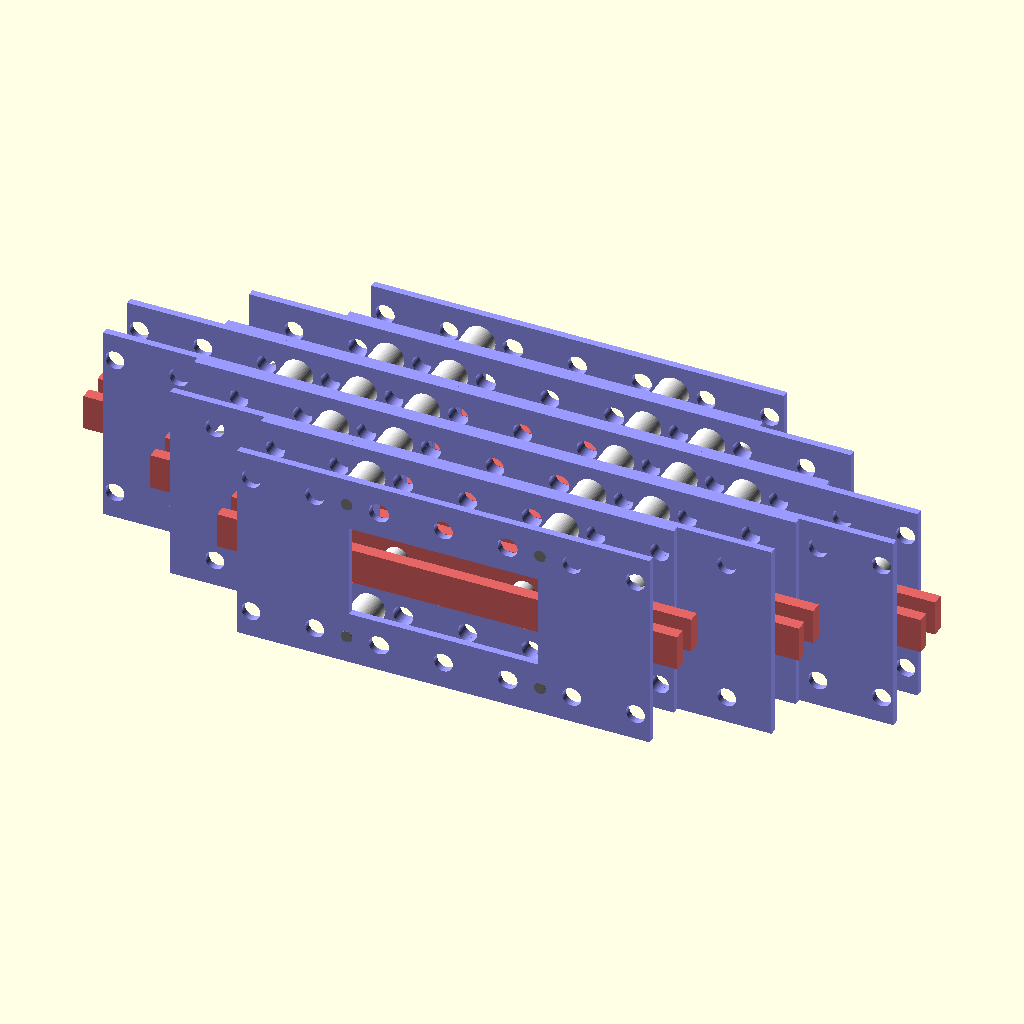
Cell 1: the model at its default parameters.
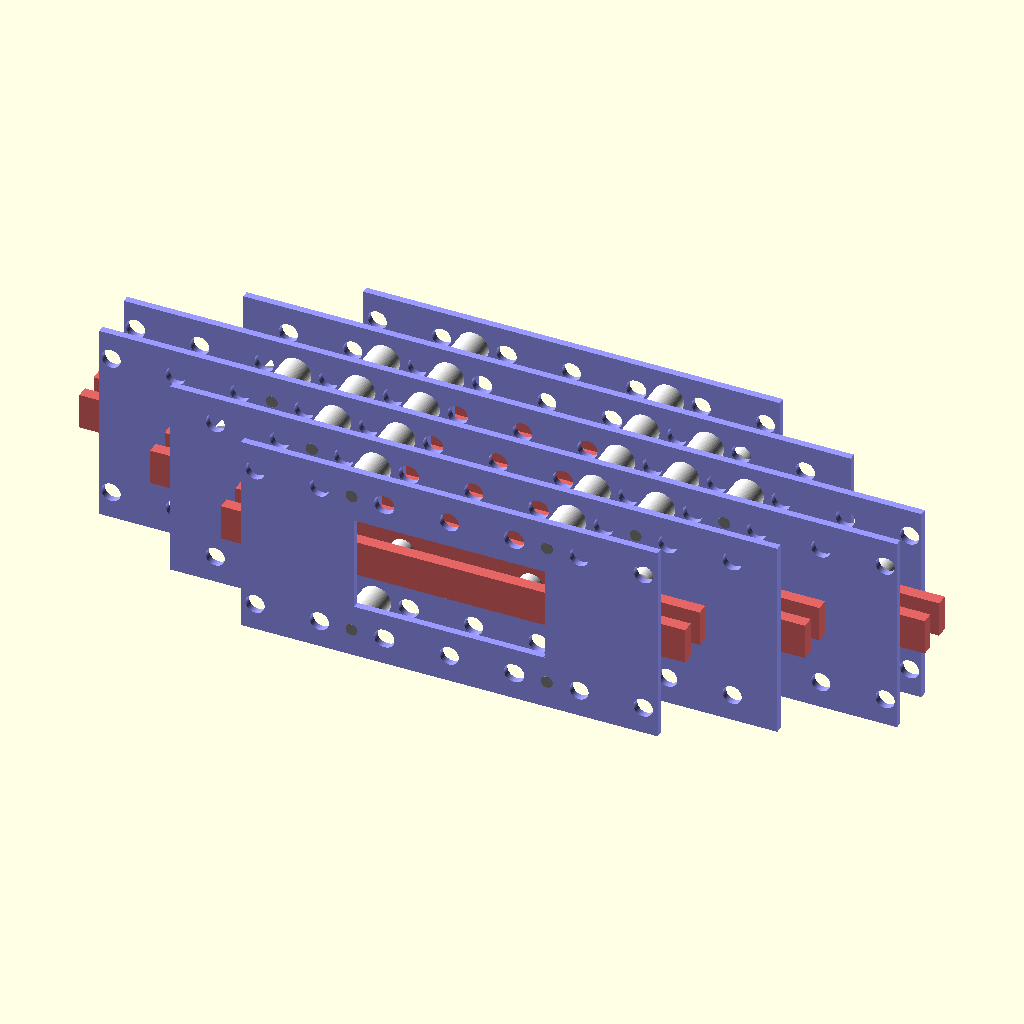
Cell 2 — preset "design default values".
All cells are drawn from the same view direction (rotation 55°, 0°, 25°, orthographic, colour scheme Cornfield), but the view is re-fitted for each cell, so position and scale can differ between cells as well as the parameter.
The OpenSCAD source (3d_design_agent/MATRIX SINGLE UNIT v3.scad):
// ==================================================
// V68: INDEPENDENT OFFSETS + UPDATED PARAMS
// ==================================================
// 1. UPDATED: Wall T=3mm, Ext=10mm, Stack=25mm.
// 2. CONTROLS: 10 Sliders for full X-Axis control.
// 3. LOGIC: Holes follow Fixed Pulleys.
// ==================================================

$fn = 60; 

// ==================================================
// 1. CHANNEL OFFSET SLIDERS
// ==================================================

/* [Fixed Pulley & Wall Hole Offsets] */
// Shifts the Fixed Pulleys and the Wall Access Holes
CH1_FIXED_X = 0; // [-100:1:100]
CH2_FIXED_X = 0; // [-100:1:100]
CH3_FIXED_X = 0; // [-100:1:100]
CH4_FIXED_X = 0; // [-100:1:100]
CH5_FIXED_X = 0; // [-100:1:100]

/* [Slider Pulley Offsets] */
// Shifts the Slider Pulleys independently
CH1_SLIDER_X = 0; // [-100:1:100]
CH2_SLIDER_X = 0; // [-100:1:100]
CH3_SLIDER_X = 0; // [-100:1:100]
CH4_SLIDER_X = 0; // [-100:1:100]
CH5_SLIDER_X = 0; // [-100:1:100]


// ==================================================
// 2. CONFIGURATION (LOCKED TO IMAGE)
// ==================================================

/* [Hidden] */

// Stack Config
TIER_CONFIG  = [2, 4, 6, 4, 2];
TIER_LENGTHS = [120, 200, 280, 200, 120];
STACK_OFFSET = 25.0; // Updated

// Visibility
SHOW_HOUSING_WALLS = true;
SHOW_SLIDER_PLATES = true;

// Geometry Constants
FIXED_PULLEY_SPLIT_ADDITION = 55.0; 
FIXED_PULLEY_PITCH          = 27.0; 
SLIDER_PULLEY_PITCH         = 27.0; 
SLIDER_SPLIT_ADDITION       = 27.0; 

// Dimensions & Gaps
HOUSING_GAP = 19.0;
SLIDER_GAP  = 8.0;

// Widths
FIXED_PULLEY_WIDTH  = 18.0;
SLIDER_PULLEY_WIDTH = 7.0;
ROLLER_WIDTH        = 5.0;

// Geometry
AXLE_DIA     = 5.0;
SLIDER_EXT_L = 10.0; // Updated to 10
SLIDER_EXT_R = 10.0; // Updated to 10
HOUSING_H    = 85.0;
WALL_T       = 3.0;  // Updated to 3

// Arrays
FIXED_OFFSETS  = [CH1_FIXED_X, CH2_FIXED_X, CH3_FIXED_X, CH4_FIXED_X, CH5_FIXED_X];
SLIDER_OFFSETS = [CH1_SLIDER_X, CH2_SLIDER_X, CH3_SLIDER_X, CH4_SLIDER_X, CH5_SLIDER_X];


// ==================================================
// 3. MAIN RENDER LOOP
// ==================================================

anim_val = sin($t * 360) * 30;

generate_stack(anim_val);

module generate_stack(slide_pos) {
    rotate([90, 0, 0]) {
        for (i = [0 : len(TIER_CONFIG) - 1]) {
            
            p_count    = TIER_CONFIG[i];
            l_val      = TIER_LENGTHS[i];
            
            // Pull offsets from arrays
            fixed_off  = FIXED_OFFSETS[i];
            slider_off = SLIDER_OFFSETS[i];
            
            // Calculate Stack Height
            total_height = (len(TIER_CONFIG) - 1) * STACK_OFFSET;
            y_pos = (i * STACK_OFFSET) - (total_height / 2);
            
            translate([0, 0, y_pos])
                generate_single_unit(slide_pos, p_count, l_val, fixed_off, slider_off);
        }
    }
}


// ==================================================
// 4. UNIT GENERATOR
// ==================================================

module generate_single_unit(slide_pos, num_pulleys, h_len_base, fixed_offset, slider_offset) {
    
    // Geometry Calcs
    h_len = h_len_base + FIXED_PULLEY_SPLIT_ADDITION;
    s_len_total = h_len + SLIDER_EXT_L + SLIDER_EXT_R;
    s_center_shift = (SLIDER_EXT_R - SLIDER_EXT_L) / 2;
    g_pos_x = (h_len / 2) - 15;

    // --- RENDER ---
    
    // 1. Walls (Blue)
    // Wall shape stays centered (0), but Holes shift by fixed_offset
    if (SHOW_HOUSING_WALLS) {
        translate([0, 0, -(HOUSING_GAP/2 + WALL_T)]) 
            wall_body_split(h_len, g_pos_x, true, false, fixed_offset); 
            
        translate([0, 0, HOUSING_GAP/2]) 
            wall_body_split(h_len, g_pos_x, false, true, fixed_offset); 
    }
    
    // 2. Fixed Pulleys (Shifted by fixed_offset)
    translate([fixed_offset, 31, 0]) 
        fixed_pulley_row_split(num_pulleys);
    translate([fixed_offset, -31, 0]) 
        fixed_pulley_row_split(num_pulleys);

    // 3. Rollers (Shifted by fixed_offset)
    translate([fixed_offset, 0, 0])
        floating_rollers(g_pos_x);
    
    // 4. Slider Assembly (Shifted by slider_offset)
    translate([slide_pos + s_center_shift, 0, 0])
        slider_assembly_independent(num_pulleys, s_len_total, slider_offset);
}


// --- COMPONENT MODULES ---

module wall_body_split(w_len, gx, up, down, shift_val) {
    color([0.6, 0.6, 1.0, 1.0]) 
    difference() {
        // Wall Body (Static)
        translate([-w_len/2, -HOUSING_H/2, 0])
            cube([w_len, HOUSING_H, WALL_T]);
        
        if (w_len > 100) {
            translate([-40, -20, -1])
                cube([80, 40, 7]);
        }
        
        // Holes (Shifted)
        translate([shift_val, 0, 0]) {
            split_off = FIXED_PULLEY_SPLIT_ADDITION / 2;
            steps = floor((w_len/2 - 10) / FIXED_PULLEY_PITCH);
            
            for (i = [0 : steps]) {
                base_offset = i * FIXED_PULLEY_PITCH;
                r_pos = base_offset + split_off;
                l_pos = -(base_offset + split_off);
                
                translate([r_pos, 31, -1]) cylinder(d=8, h=WALL_T+2);
                translate([r_pos, -31, -1]) cylinder(d=8, h=WALL_T+2);
                translate([l_pos, 31, -1]) cylinder(d=8, h=WALL_T+2);
                translate([l_pos, -31, -1]) cylinder(d=8, h=WALL_T+2);
            }
            
            // Center Holes
            if (FIXED_PULLEY_SPLIT_ADDITION > 20) {
                 translate([0, 31, -1]) cylinder(d=8, h=WALL_T+2);
                 translate([0, -31, -1]) cylinder(d=8, h=WALL_T+2);
            }
            if (FIXED_PULLEY_SPLIT_ADDITION > 50) {
                 translate([FIXED_PULLEY_PITCH, 31, -1]) cylinder(d=8, h=WALL_T+2);
                 translate([FIXED_PULLEY_PITCH, -31, -1]) cylinder(d=8, h=WALL_T+2);
                 translate([-FIXED_PULLEY_PITCH, 31, -1]) cylinder(d=8, h=WALL_T+2);
                 translate([-FIXED_PULLEY_PITCH, -31, -1]) cylinder(d=8, h=WALL_T+2);
            }
        }
    }
    
    // Studs (Static)
    locs = [[gx, 13], [-gx, 13], [gx, -13], [-gx, -13]];
    for(pos = locs) translate([pos.x, pos.y, 0]) {
        if(up) translate([0,0, WALL_T]) mushroom_stud(5.5, 5, 1);
        if(down) mushroom_stud(5.5, 5, -1);
    }
}

module fixed_pulley_row_split(count) {
    pairs = count / 2;
    // Axle Length + Penetration
    axle_L = HOUSING_GAP + (WALL_T * 2) + 0.2; 
    split_offset = FIXED_PULLEY_SPLIT_ADDITION / 2;
    
    for (i = [0 : pairs - 1]) {
        base_pos = (0.5 + i) * FIXED_PULLEY_PITCH;
        
        translate([base_pos + split_offset, 0, 0]) 
            captive_pulley(FIXED_PULLEY_WIDTH, axle_L, 13.0);
        translate([-(base_pos + split_offset), 0, 0]) 
            captive_pulley(FIXED_PULLEY_WIDTH, axle_L, 13.0);
    }
}

module slider_assembly_independent(count, len_val, s_offset) {
    // Red Plates
    if (SHOW_SLIDER_PLATES) {
        // Move Red Plates with Slider Offset (Standard practice)
        // If you want plates static and only pulleys moving, remove `s_offset` here.
        translate([s_offset, 0, 0]) {
            color([0.9, 0.4, 0.4, 1.0])
            translate([-len_val/2, -7.5, -(SLIDER_GAP/2 + 5.0)])
                cube([len_val, 15, 5.0]);
        
            color([0.9, 0.4, 0.4, 1.0])
            translate([-len_val/2, -7.5, SLIDER_GAP/2]) 
                cube([len_val, 15, 5.0]); 
        }
    }
        
    slider_pulley_row_independent(count, s_offset);
}

module slider_pulley_row_independent(count, s_offset) {
    pairs = count / 2;
    axle_L = SLIDER_GAP; 
    split_offset = SLIDER_SPLIT_ADDITION / 2;
    
    for (i = [0 : pairs - 1]) {
        base_pos = (0.5 + i) * SLIDER_PULLEY_PITCH;
        
        // Apply Slider Offset
        translate([base_pos + split_offset + s_offset, 0, 0]) 
            captive_pulley(SLIDER_PULLEY_WIDTH, axle_L, 10.0);
            
        translate([-(base_pos + split_offset) + s_offset, 0, 0]) 
            captive_pulley(SLIDER_PULLEY_WIDTH, axle_L, 10.0);
    }
}

module floating_rollers(gx) {
    locs = [[gx, 13], [-gx, 13], [gx, -13], [-gx, -13]];
    z_offset = (HOUSING_GAP/2) - (5.0/2) - 0.5; 
    
    for(pos = locs) translate([pos.x, pos.y, 0]) {
        translate([0,0, -z_offset]) 
            captive_pulley(ROLLER_WIDTH, ROLLER_WIDTH + 2.0, 10.0);
        translate([0,0, z_offset]) 
            captive_pulley(ROLLER_WIDTH, ROLLER_WIDTH + 2.0, 10.0);
    }
}

// --- CORE PARTS ---

module captive_pulley(w, axle_len, pulley_d) {
    color([0.5, 0.5, 0.5]) 
    union() {
        translate([0,0, -axle_len/2])
            cylinder(d=AXLE_DIA, h=axle_len);
        cylinder(d=AXLE_DIA + 1.5, h=2.0, center=true);
    }
    
    color([0.95, 0.95, 0.95]) 
    translate([0,0, -w/2]) 
        difference(){
            cylinder(d=pulley_d, h=w); 
            translate([0,0,-1]) cylinder(d=AXLE_DIA + 0.6, h=w+2);
            translate([0, 0, w/2])
                cylinder(d=AXLE_DIA + 2.0, h=2.5, center=true);
        }
}

module mushroom_stud(h, d, dir) {
    color([0.6,0.6,0.6])
    if(dir==1) union(){cylinder(d=d,h=h-1.5); translate([0,0,h-1.5]) cylinder(d1=d,d2=d+2,h=1.5);}
    else rotate([180,0,0]) union(){cylinder(d=d,h=h-1.5); translate([0,0,h-1.5]) cylinder(d1=d,d2=d+2,h=1.5);}
}
Customizer parameters (derived from the source; name, type, default, range or options):
CH1_FIXED_X: number, default 0, range -100 to 100, step 1
CH2_FIXED_X: number, default 0, range -100 to 100, step 1
CH3_FIXED_X: number, default 0, range -100 to 100, step 1
CH4_FIXED_X: number, default 0, range -100 to 100, step 1
CH5_FIXED_X: number, default 0, range -100 to 100, step 1
CH1_SLIDER_X: number, default 0, range -100 to 100, step 1
CH2_SLIDER_X: number, default 0, range -100 to 100, step 1
CH3_SLIDER_X: number, default 0, range -100 to 100, step 1
CH4_SLIDER_X: number, default 0, range -100 to 100, step 1
CH5_SLIDER_X: number, default 0, range -100 to 100, step 1
